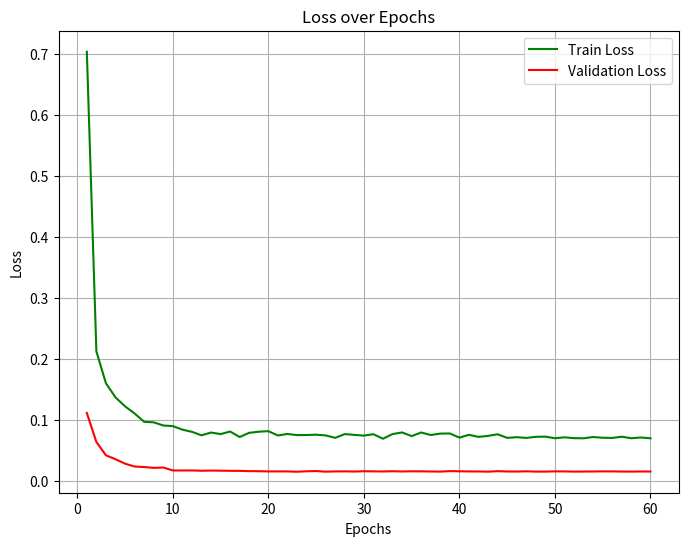
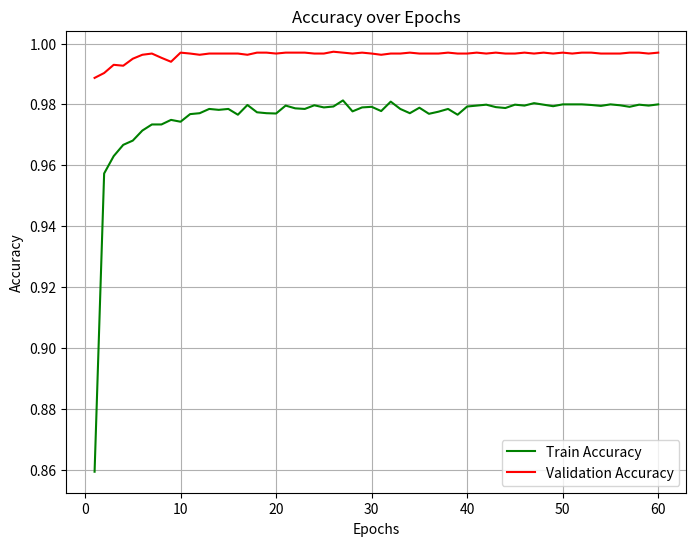

Generate these figures, in order, with matplotlib:
import matplotlib.pyplot as plt
import re

# 读取数据
data = """
Epoch 1/60
----------
Val Phase: Train Loss: 0.7036 Acc: 0.8593
Train Phase: Val Loss: 0.1114 Acc: 0.9887
Epoch 2/60
----------
Val Phase: Train Loss: 0.2123 Acc: 0.9573
Train Phase: Val Loss: 0.0638 Acc: 0.9903
Epoch 3/60
----------
Val Phase: Train Loss: 0.1601 Acc: 0.9630
Train Phase: Val Loss: 0.0420 Acc: 0.9930
Epoch 4/60
----------
Val Phase: Train Loss: 0.1370 Acc: 0.9667
Train Phase: Val Loss: 0.0356 Acc: 0.9927
Epoch 5/60
----------
Val Phase: Train Loss: 0.1223 Acc: 0.9681
Train Phase: Val Loss: 0.0283 Acc: 0.9950
Epoch 6/60
----------
Val Phase: Train Loss: 0.1106 Acc: 0.9714
Train Phase: Val Loss: 0.0236 Acc: 0.9963
Epoch 7/60
----------
Val Phase: Train Loss: 0.0969 Acc: 0.9734
Train Phase: Val Loss: 0.0228 Acc: 0.9967
Epoch 8/60
----------
Val Phase: Train Loss: 0.0961 Acc: 0.9734
Train Phase: Val Loss: 0.0214 Acc: 0.9953
Epoch 9/60
----------
Val Phase: Train Loss: 0.0909 Acc: 0.9749
Train Phase: Val Loss: 0.0220 Acc: 0.9940
Epoch 10/60
----------
Val Phase: Train Loss: 0.0899 Acc: 0.9743
Train Phase: Val Loss: 0.0172 Acc: 0.9970
Epoch 11/60
----------
Val Phase: Train Loss: 0.0841 Acc: 0.9768
Train Phase: Val Loss: 0.0171 Acc: 0.9967
Epoch 12/60
----------
Val Phase: Train Loss: 0.0805 Acc: 0.9771
Train Phase: Val Loss: 0.0172 Acc: 0.9963
Epoch 13/60
----------
Val Phase: Train Loss: 0.0748 Acc: 0.9785
Train Phase: Val Loss: 0.0167 Acc: 0.9967
Epoch 14/60
----------
Val Phase: Train Loss: 0.0793 Acc: 0.9782
Train Phase: Val Loss: 0.0170 Acc: 0.9967
Epoch 15/60
----------
Val Phase: Train Loss: 0.0768 Acc: 0.9785
Train Phase: Val Loss: 0.0168 Acc: 0.9967
Epoch 16/60
----------
Val Phase: Train Loss: 0.0810 Acc: 0.9766
Train Phase: Val Loss: 0.0166 Acc: 0.9967
Epoch 17/60
----------
Val Phase: Train Loss: 0.0720 Acc: 0.9798
Train Phase: Val Loss: 0.0165 Acc: 0.9963
Epoch 18/60
----------
Val Phase: Train Loss: 0.0789 Acc: 0.9774
Train Phase: Val Loss: 0.0160 Acc: 0.9970
Epoch 19/60
----------
Val Phase: Train Loss: 0.0807 Acc: 0.9771
Train Phase: Val Loss: 0.0160 Acc: 0.9970
Epoch 20/60
----------
Val Phase: Train Loss: 0.0816 Acc: 0.9770
Train Phase: Val Loss: 0.0156 Acc: 0.9967
Epoch 21/60
----------
Val Phase: Train Loss: 0.0745 Acc: 0.9796
Train Phase: Val Loss: 0.0156 Acc: 0.9970
Epoch 22/60
----------
Val Phase: Train Loss: 0.0770 Acc: 0.9787
Train Phase: Val Loss: 0.0156 Acc: 0.9970
Epoch 23/60
----------
Val Phase: Train Loss: 0.0751 Acc: 0.9785
Train Phase: Val Loss: 0.0151 Acc: 0.9970
Epoch 24/60
----------
Val Phase: Train Loss: 0.0753 Acc: 0.9797
Train Phase: Val Loss: 0.0158 Acc: 0.9967
Epoch 25/60
----------
Val Phase: Train Loss: 0.0758 Acc: 0.9790
Train Phase: Val Loss: 0.0162 Acc: 0.9967
Epoch 26/60
----------
Val Phase: Train Loss: 0.0746 Acc: 0.9793
Train Phase: Val Loss: 0.0152 Acc: 0.9973
Epoch 27/60
----------
Val Phase: Train Loss: 0.0706 Acc: 0.9813
Train Phase: Val Loss: 0.0156 Acc: 0.9970
Epoch 28/60
----------
Val Phase: Train Loss: 0.0768 Acc: 0.9777
Train Phase: Val Loss: 0.0157 Acc: 0.9967
Epoch 29/60
----------
Val Phase: Train Loss: 0.0755 Acc: 0.9790
Train Phase: Val Loss: 0.0154 Acc: 0.9970
Epoch 30/60
----------
Val Phase: Train Loss: 0.0743 Acc: 0.9792
Train Phase: Val Loss: 0.0159 Acc: 0.9967
Epoch 31/60
----------
Val Phase: Train Loss: 0.0766 Acc: 0.9778
Train Phase: Val Loss: 0.0157 Acc: 0.9963
Epoch 32/60
----------
Val Phase: Train Loss: 0.0692 Acc: 0.9809
Train Phase: Val Loss: 0.0155 Acc: 0.9967
Epoch 33/60
----------
Val Phase: Train Loss: 0.0768 Acc: 0.9785
Train Phase: Val Loss: 0.0159 Acc: 0.9967
Epoch 34/60
----------
Val Phase: Train Loss: 0.0795 Acc: 0.9771
Train Phase: Val Loss: 0.0155 Acc: 0.9970
Epoch 35/60
----------
Val Phase: Train Loss: 0.0735 Acc: 0.9789
Train Phase: Val Loss: 0.0158 Acc: 0.9967
Epoch 36/60
----------
Val Phase: Train Loss: 0.0794 Acc: 0.9769
Train Phase: Val Loss: 0.0157 Acc: 0.9967
Epoch 37/60
----------
Val Phase: Train Loss: 0.0753 Acc: 0.9776
Train Phase: Val Loss: 0.0155 Acc: 0.9967
Epoch 38/60
----------
Val Phase: Train Loss: 0.0776 Acc: 0.9785
Train Phase: Val Loss: 0.0153 Acc: 0.9970
Epoch 39/60
----------
Val Phase: Train Loss: 0.0778 Acc: 0.9766
Train Phase: Val Loss: 0.0161 Acc: 0.9967
Epoch 40/60
----------
Val Phase: Train Loss: 0.0710 Acc: 0.9793
Train Phase: Val Loss: 0.0158 Acc: 0.9967
Epoch 41/60
----------
Val Phase: Train Loss: 0.0756 Acc: 0.9796
Train Phase: Val Loss: 0.0156 Acc: 0.9970
Epoch 42/60
----------
Val Phase: Train Loss: 0.0722 Acc: 0.9799
Train Phase: Val Loss: 0.0155 Acc: 0.9967
Epoch 43/60
----------
Val Phase: Train Loss: 0.0738 Acc: 0.9791
Train Phase: Val Loss: 0.0152 Acc: 0.9970
Epoch 44/60
----------
Val Phase: Train Loss: 0.0765 Acc: 0.9788
Train Phase: Val Loss: 0.0160 Acc: 0.9967
Epoch 45/60
----------
Val Phase: Train Loss: 0.0706 Acc: 0.9799
Train Phase: Val Loss: 0.0155 Acc: 0.9967
Epoch 46/60
----------
Val Phase: Train Loss: 0.0717 Acc: 0.9796
Train Phase: Val Loss: 0.0154 Acc: 0.9970
Epoch 47/60
----------
Val Phase: Train Loss: 0.0705 Acc: 0.9804
Train Phase: Val Loss: 0.0158 Acc: 0.9967
Epoch 48/60
----------
Val Phase: Train Loss: 0.0723 Acc: 0.9799
Train Phase: Val Loss: 0.0153 Acc: 0.9970
Epoch 49/60
----------
Val Phase: Train Loss: 0.0726 Acc: 0.9794
Train Phase: Val Loss: 0.0153 Acc: 0.9967
Epoch 50/60
----------
Val Phase: Train Loss: 0.0700 Acc: 0.9800
Train Phase: Val Loss: 0.0157 Acc: 0.9970
Epoch 51/60
----------
Val Phase: Train Loss: 0.0715 Acc: 0.9800
Train Phase: Val Loss: 0.0156 Acc: 0.9967
Epoch 52/60
----------
Val Phase: Train Loss: 0.0701 Acc: 0.9800
Train Phase: Val Loss: 0.0153 Acc: 0.9970
Epoch 53/60
----------
Val Phase: Train Loss: 0.0699 Acc: 0.9798
Train Phase: Val Loss: 0.0154 Acc: 0.9970
Epoch 54/60
----------
Val Phase: Train Loss: 0.0720 Acc: 0.9795
Train Phase: Val Loss: 0.0155 Acc: 0.9967
Epoch 55/60
----------
Val Phase: Train Loss: 0.0708 Acc: 0.9800
Train Phase: Val Loss: 0.0157 Acc: 0.9967
Epoch 56/60
----------
Val Phase: Train Loss: 0.0705 Acc: 0.9797
Train Phase: Val Loss: 0.0156 Acc: 0.9967
Epoch 57/60
----------
Val Phase: Train Loss: 0.0725 Acc: 0.9792
Train Phase: Val Loss: 0.0154 Acc: 0.9970
Epoch 58/60
----------
Val Phase: Train Loss: 0.0700 Acc: 0.9799
Train Phase: Val Loss: 0.0153 Acc: 0.9970
Epoch 59/60
----------
Val Phase: Train Loss: 0.0712 Acc: 0.9796
Train Phase: Val Loss: 0.0155 Acc: 0.9967
Epoch 60/60
----------
Val Phase: Train Loss: 0.0699 Acc: 0.9800
Train Phase: Val Loss: 0.0154 Acc: 0.9970
"""

train_loss = []
train_acc = []
val_loss = []
val_acc = []

# 解析数据
for line in data.strip().split('\n'):
    train_match = re.search(r'Val Phase: Train Loss: ([\d.]+) Acc: ([\d.]+)', line)
    val_match = re.search(r'Train Phase: Val Loss: ([\d.]+) Acc: ([\d.]+)', line)

    if train_match:
        train_loss.append(float(train_match.group(1)))
        train_acc.append(float(train_match.group(2)))
    elif val_match:
        val_loss.append(float(val_match.group(1)))
        val_acc.append(float(val_match.group(2)))

# 输出调试信息
print(f'Train Loss: {train_loss}')
print(f'Train Accuracy: {train_acc}')
print(f'Validation Loss: {val_loss}')
print(f'Validation Accuracy: {val_acc}')

# 确保 val_loss 和 val_acc 不是空列表
if not val_loss or not val_acc:
    print("Validation loss or accuracy data is missing. Please check the input data format.")
    exit()

# 绘图
epochs = list(range(1, len(train_loss) + 1))

# 绘制损失曲线
plt.figure(figsize=(8, 6))
plt.plot(epochs, train_loss, label='Train Loss', color='green')
plt.plot(epochs, val_loss, label='Validation Loss', color='red')
plt.title('Loss over Epochs')
plt.xlabel('Epochs')
plt.ylabel('Loss')
plt.legend()
plt.grid()
plt.savefig('loss_over_epochs.png')  # 保存损失图像
plt.show()

# 绘制准确率曲线
plt.figure(figsize=(8, 6))
plt.plot(epochs, train_acc, label='Train Accuracy', color='green')
plt.plot(epochs, val_acc, label='Validation Accuracy', color='red')
plt.title('Accuracy over Epochs')
plt.xlabel('Epochs')
plt.ylabel('Accuracy')
plt.legend()
plt.grid()
plt.savefig('accuracy_over_epochs.png')  # 保存准确率图像
plt.show()